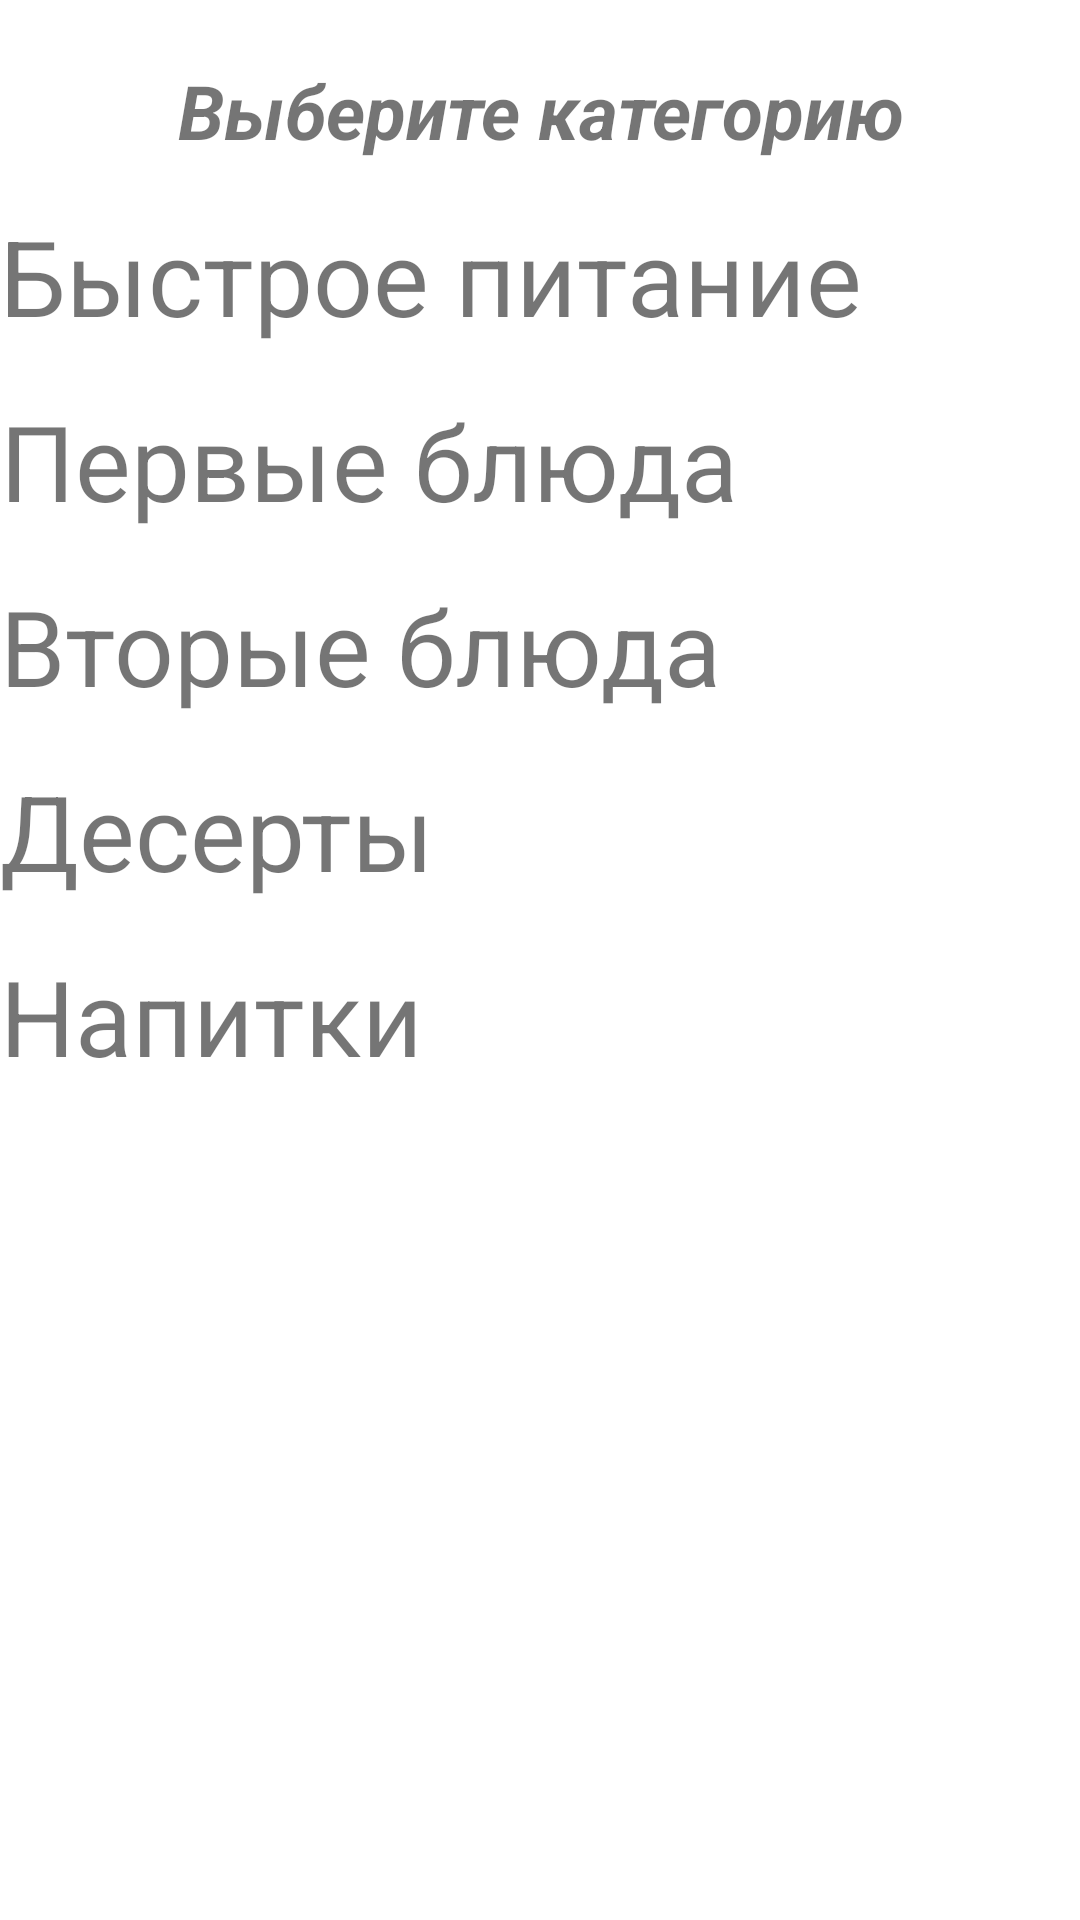

Android layout source for this screen:
<!-- AndroidManifest.xml: application theme Theme.MireaCafe -->
<!-- res/layout/activity_admin_category.xml -->
<?xml version="1.0" encoding="utf-8"?>
<RelativeLayout xmlns:android="http://schemas.android.com/apk/res/android"
    xmlns:app="http://schemas.android.com/apk/res-auto"
    xmlns:tools="http://schemas.android.com/tools"
    android:layout_width="match_parent"
    android:layout_height="match_parent"
    tools:context=".AdminCategoryActivity">

    <TextView
        android:id="@+id/slogan"
        android:layout_width="match_parent"
        android:layout_height="wrap_content"
        android:text="Выберите категорию"
        android:textSize="25sp"
        android:textStyle="bold|italic"
        android:gravity="center"
        android:layout_marginTop="20dp"/>

    <TextView
        android:id="@+id/fast_food"
        android:layout_width="match_parent"
        android:layout_height="wrap_content"
        android:text="Быстрое питание"
        android:layout_centerHorizontal="true"
        android:layout_below="@id/slogan"
        android:layout_marginTop="15dp"
        android:textSize="35dp"
        />

    <TextView
        android:id="@+id/first_mils"
        android:layout_width="match_parent"
        android:layout_height="wrap_content"
        android:layout_below="@id/fast_food"
        android:layout_marginTop="15dp"
        android:text="Первые блюда"
        android:textSize="35dp" />
    <TextView
        android:id="@+id/second_mils"
        android:layout_width="match_parent"
        android:layout_height="wrap_content"
        android:layout_below="@id/first_mils"
        android:layout_marginTop="15dp"
        android:text="Вторые блюда"
        android:textSize="35dp" />
    <TextView
        android:id="@+id/sweets"
        android:layout_width="match_parent"
        android:layout_height="wrap_content"
        android:layout_below="@id/second_mils"
        android:layout_marginTop="15dp"
        android:text="Десерты"
        android:textSize="35dp" />

    <TextView
        android:id="@+id/drinks"
        android:layout_width="match_parent"
        android:layout_height="wrap_content"
        android:layout_below="@id/sweets"
        android:layout_marginTop="15dp"
        android:text="Напитки"
        android:textSize="35dp" />


</RelativeLayout>
<!-- resources referenced by this layout -->
<resources>
  <style name="Theme.MireaCafe" parent="Theme.MaterialComponents.DayNight.NoActionBar">
          
          <item name="colorPrimary">@color/purple_500</item>
          <item name="colorPrimaryVariant">@color/purple_700</item>
          <item name="colorOnPrimary">@color/white</item>
          
          <item name="colorSecondary">@color/teal_200</item>
          <item name="colorSecondaryVariant">@color/teal_700</item>
          <item name="colorOnSecondary">@color/black</item>
          
          <item name="android:statusBarColor" tools:targetApi="l">?attr/colorPrimaryVariant</item>
          
      </style>
  <!-- not gathered from this repository: default colours our renderer supplied (Android Studio template values) -->
  <color name="purple_500">#FF6200EE</color>
  <color name="purple_700">#FF3700B3</color>
  <color name="teal_200">#FF03DAC5</color>
  <color name="teal_700">#FF018786</color>
  <color name="black">#FF000000</color>
  <color name="white">#FFFFFFFF</color>
</resources>
